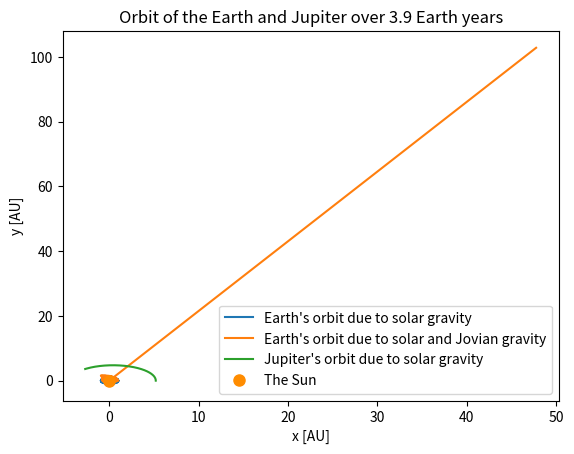

Python code for this plot:
from numpy import *
import matplotlib.pyplot as plt

# This code finds the orbit of the Earth under both the Sun's and Jupiter's gravity
# for ten Earth years with set initial conditions. All distance units are AU, all 
# mass units are Msun and all time units are years.

# Set the gravitational constant in astronomical units, years and the 
# mass of the sun. Set the mass of Jupiter.
G = 39.5 #AU^3/Ms*yr
Mjup = 1 #Msun

# Set start time, end time and the time step.
ti = 0 #yr
tf = 3.9 #yr
dt = 0.0001 #yr

# Create time array.
time = arange(ti,tf,dt)

# Create arrays to hold results for x,y position and velocity over the orbit.
# Arrays for Earth under only the Sun's influence.
xes = zeros(len(time)) # x position
yes = zeros(len(time)) # y position
res = zeros(len(time)) # Earth's separation from the Sun
vxes = zeros(len(time)) # x velocity
vyes = zeros(len(time)) # y velocity

#Arrays for Jupiter under only the Sun's influence
xj = zeros(len(time)) # x position
yj = zeros(len(time)) # y position
rj = zeros(len(time)) # Jupiter's separation from the Sun
vxj = zeros(len(time)) # x velocity
vyj = zeros(len(time)) # y velocity

#Arrays for Earth under the Sun's and Jupiter's influence
xe = zeros(len(time)) # x position
ye = zeros(len(time)) # y position
re = zeros(len(time)) # Earth's separation from the Sun
vxe = zeros(len(time)) # x velocity
vye = zeros(len(time)) # y velocity

rej = zeros(len(time)) # Earth's separation from Jupiter

# Set initial x,y position and velocity
xes[0] = 1.0 #AU
yes[0] = 0.0 #AU
res[0] = (xes[0]**2 + yes[0]**2)**0.5 #AU
vxes[0] = 0.0 #AU/yr
vyes[0] = 6.18 #AU/yr

xj[0] = 5.2 #AU
yj[0] = 0.0 #AU
rj[0] = (xj[0]**2 + yj[0]**2)**0.5 #AU
vxe[0] = 0.0 #AU/yr
vyj[0] = 2.63 #AU/yr

xe[0] = 1.0 #AU
ye[0] = 0.0 #AU
re[0] = (xe[0]**2 + ye[0]**2)**0.5 #AU
vxe[0] = 0.0 #AU/yr
vye[0] = 6.18 #AU/yr

rej[0] = ((xj[0]-xe[0])**2 + (yj[0]-ye[0])**2)**0.5


# Calculate xe,y position and velocity for each time in the time array.
for i in range(len(time)-1):
	vxes[i+1] = (-G/res[i]**3)*xes[i]*dt + vxes[i]
	vyes[i+1] = (-G/res[i]**3)*yes[i]*dt + vyes[i]
	xes[i+1] = vxes[i+1]*dt + xes[i]
	yes[i+1] = vyes[i+1]*dt + yes[i]
	res[i+1] = (xes[i+1]**2 + yes[i+1]**2)**0.5
	vxj[i+1] = (-G/rj[i]**3)*xj[i]*dt + vxj[i]
	vyj[i+1] = (-G/rj[i]**3)*yj[i]*dt + vyj[i]
	xj[i+1] = vxj[i+1]*dt + xj[i]
	yj[i+1] = vyj[i+1]*dt + yj[i]
	rj[i+1] = (xj[i+1]**2 + yj[i+1]**2)**0.5
	vxe[i+1] = (-G*xe[i]/re[i]**3 + G*Mjup*(xj[i]-xe[i])/rej[i]**3)*dt + vxe[i] #x different for each force component! fix this!!!
	vye[i+1] = (-G*ye[i]/re[i]**3 + G*Mjup*(yj[i]-ye[i])/rej[i]**3)*dt + vye[i] #also needs to be fixed in q7
	xe[i+1] = vxe[i+1]*dt + xe[i]
	ye[i+1] = vye[i+1]*dt + ye[i]
	re[i+1] = (xe[i+1]**2 + ye[i+1]**2)**0.5
	rej[i+1] = ((xj[i+1]-xe[i+1])**2 + (yj[i+1]-ye[i+1])**2)**0.5


plt.figure()
plt.xlabel('x [AU]')
plt.ylabel('y [AU]')
plt.title('Orbit of the Earth and Jupiter over {0} Earth years'.format(tf))
plt.plot(xes,yes,label = 'Earth\'s orbit due to solar gravity')
plt.plot(xe,ye,label = 'Earth\'s orbit due to solar and Jovian gravity')
plt.plot(xj,yj,label = 'Jupiter\'s orbit due to solar gravity')
plt.plot(0,0,'o',color = 'DarkOrange',markersize = 8,label = 'The Sun')
plt.legend(loc = 'lower right')



